Run: headless pygame with SDL's dummy video driver; simulated clock (each Clock.tick advances the game by its frame time, no real sleeping); random seed 0; keys injected as events and as key.get_pressed() state; no mouse input.
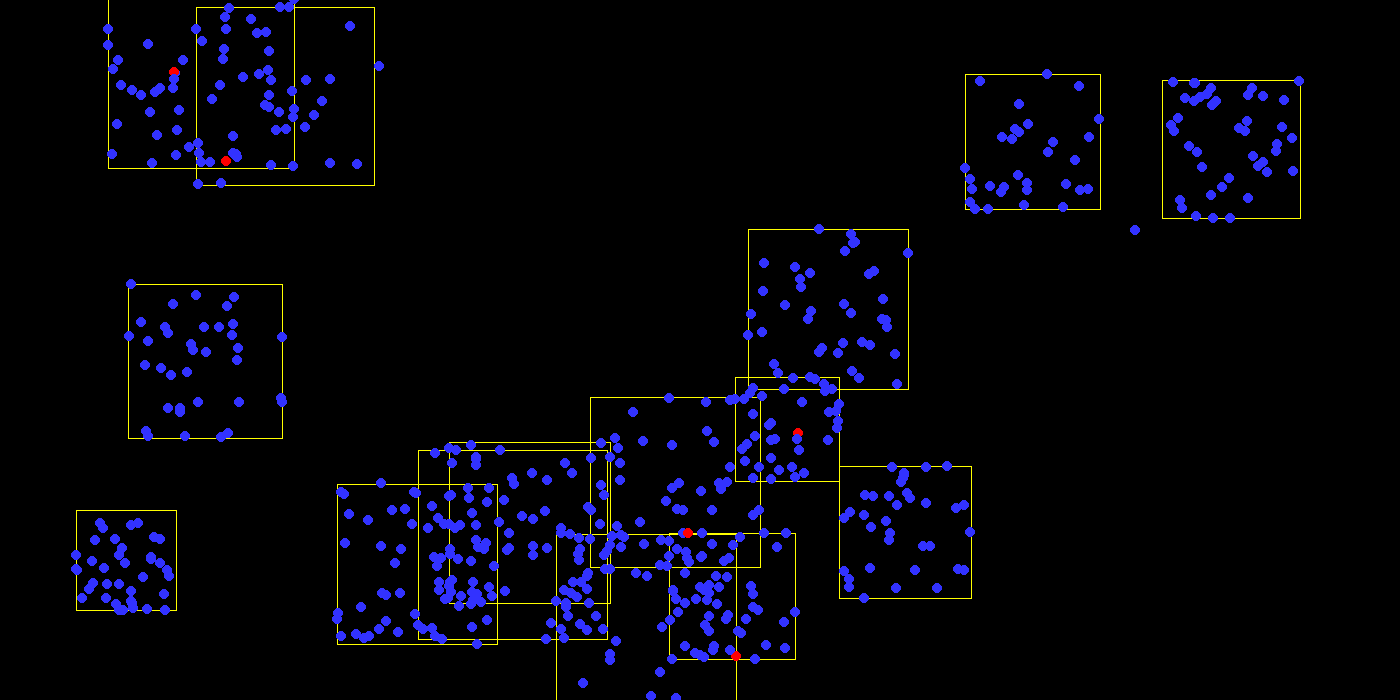
Frame 1 of 4 · flips 1–60 · no input
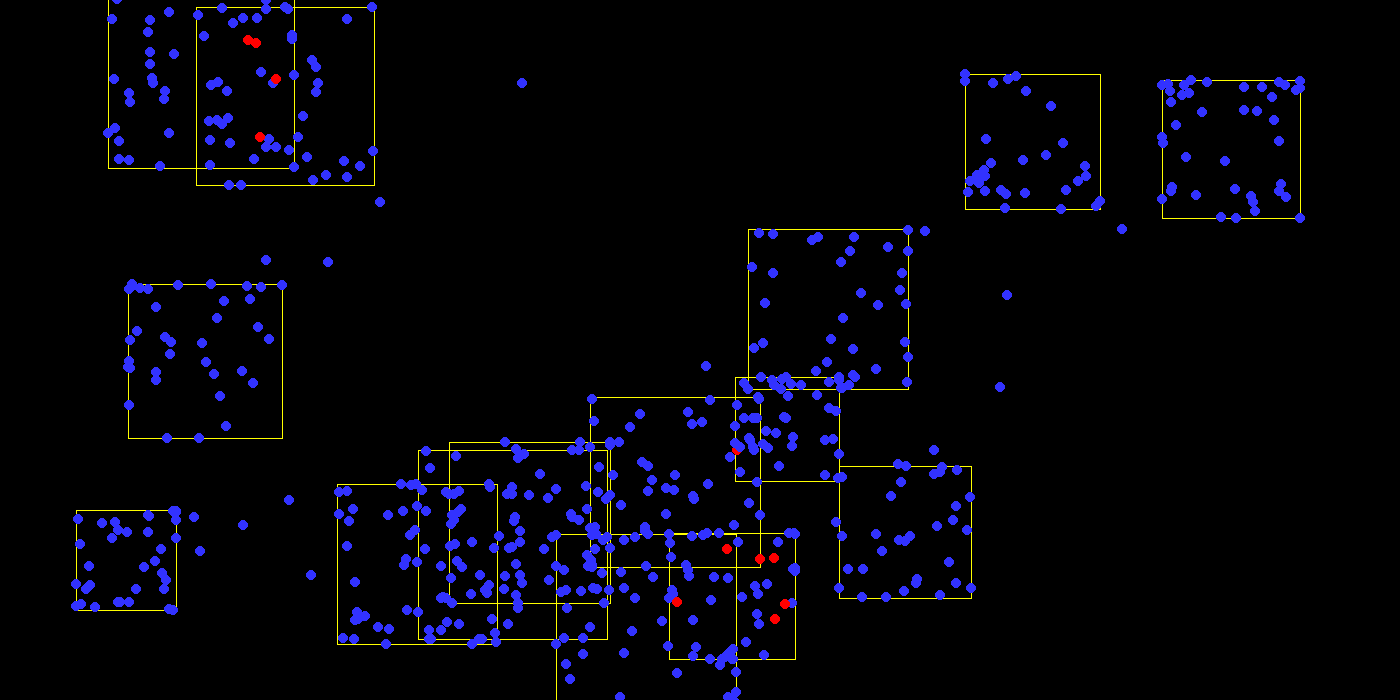
Frame 2 of 4 · flips 61–180 · tapped SPACE, RETURN · held RIGHT (→), D
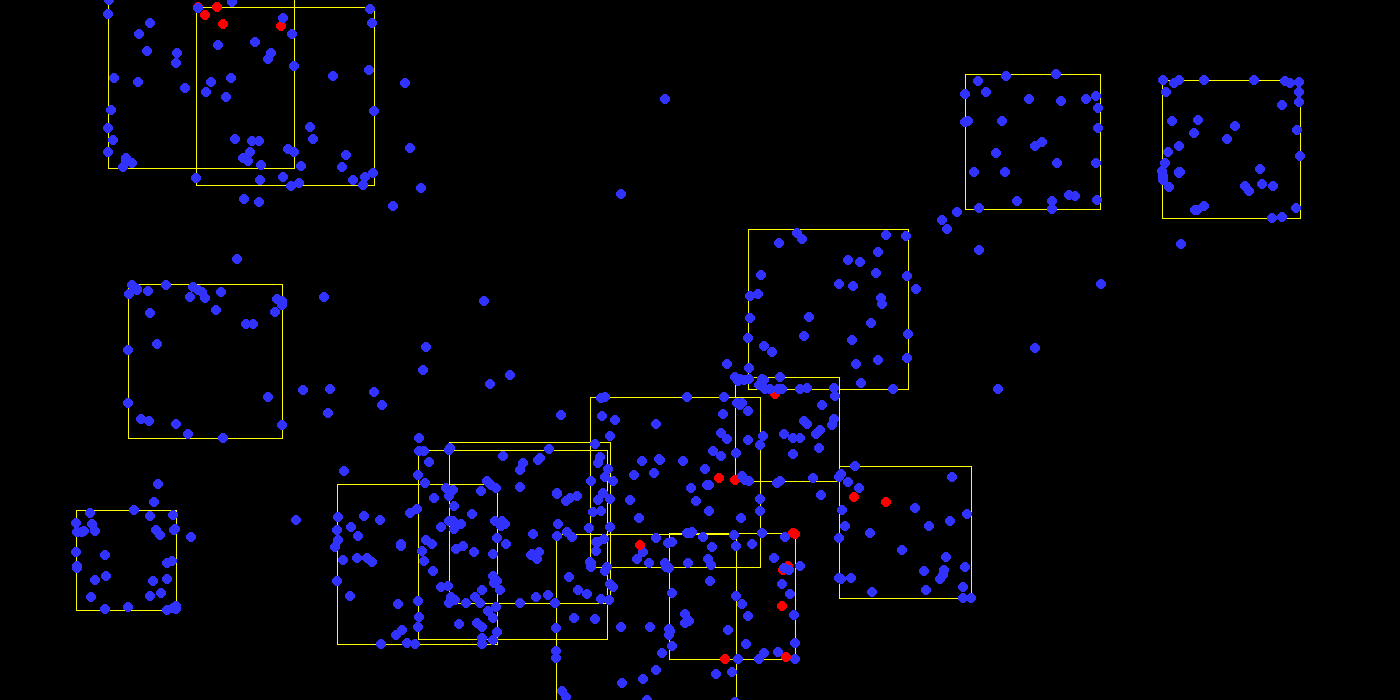
Frame 3 of 4 · flips 181–300 · held DOWN (↓), S
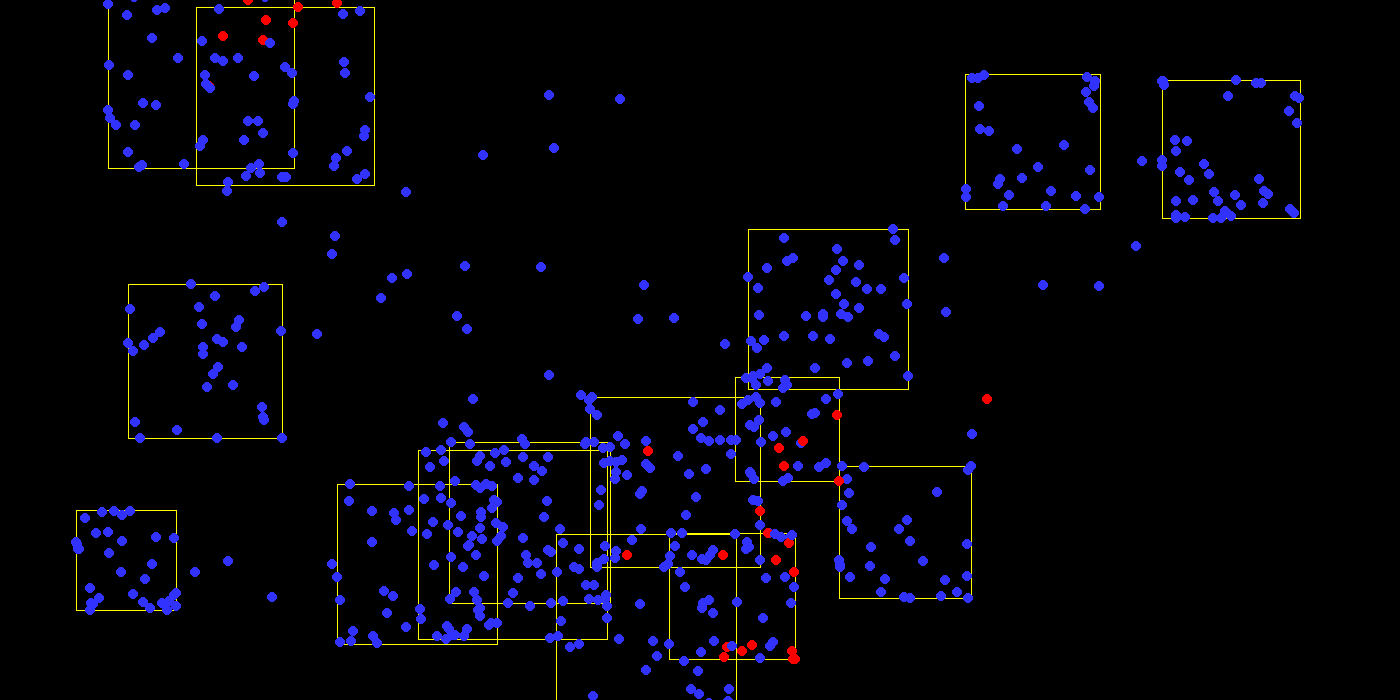
Frame 4 of 4 · flips 301–420 · held LEFT (←), A, UP (↑), W

The pygame program that drew these frames:

import math

import pygame
import sys
from pygame.locals import *
import random

# COLORS
YELLOW = (255, 255, 0)
BLUE = (50, 50, 255)
GREEN = (50, 255, 50)
RED = (255, 0, 0)
GREY = (150, 150, 150)

# SIZES
X_LIM = 1400
Y_LIM = 700
WINDOW_SIZE = (X_LIM, Y_LIM)

# CITIES
nCity = 15
minCitySize = 100
maxCitySize = 200
minPopSize = 30
maxPopSize = 50

# MOTION
moves = [(0, 1), (0, -1), (1, 0), (-1, 0), (0, 0)]
vLim = 1
dLim = 20

# PROBABILITIES
pTravel = 0.001
pInf = 0.02

# MODEL CONSTANTS
nInf = 5
S = 0
I = 1
R = 2


class Person:
    def __init__(self, x, y, resCity):
        self.x = x
        self.y = y
        self.xVel = 0
        self.yVel = 0
        self.resCity = resCity
        self.migrating = False
        self.destCity = resCity
        self.color = BLUE
        self.status = S


class City:
    def __init__(self):
        self.center = (random.randint(0, X_LIM), random.randint(0, Y_LIM))
        self.size = random.randint(minCitySize, maxCitySize)
        self.left = int(self.center[0] - self.size / 2)
        self.right = int(self.center[0] + self.size / 2)
        self.top = int(self.center[1] - self.size / 2)
        self.bottom = int(self.center[1] + self.size / 2)
        self.rect = pygame.Rect(self.left, self.top, self.size, self.size)


if __name__ == '__main__':
    pygame.init()
    clock = pygame.time.Clock()
    pygame.display.set_caption("Markov Model Based Random Motion")
    screen = pygame.display.set_mode(WINDOW_SIZE, 0, 32)
    screen.fill((0, 0, 0))

    cityList = [City() for x in range(nCity)]
    pop = []

    for city in cityList:
        cityPep = [Person(random.randint(city.left, city.right),
                          random.randint(city.top, city.bottom),
                          city) for i in range(random.randint(minPopSize, maxPopSize))]
        pop = pop + cityPep
    n = len(pop)

    infPeople = random.sample(pop, nInf)
    for person in infPeople:
        person.status = I
        person.color = RED

    while True:
        for city in cityList:
            pygame.draw.rect(screen, YELLOW, city.rect, width=1)

        for i in range(n):
            person = pop[i]
            if random.random() < pTravel:
                person.migrating = True
                person.destCity = cityList[random.choices(range(nCity))[0]]
                print(random.choices(range(nCity))[0])
                person.xVel = (person.destCity.center[0] - person.x)
                person.yVel = (person.destCity.center[1] - person.y)
                vMag = math.sqrt(person.xVel ** 2 + person.yVel ** 2)
                person.xVel *= vLim * 1.2 / vMag
                person.yVel *= vLim * 1.2 / vMag

            if person.migrating:
                person.x += person.xVel
                person.y += person.yVel
                if (person.destCity.left < person.x < person.destCity.right) \
                        and (person.destCity.top < person.y < person.destCity.bottom):
                    person.migrating = False
                    person.resCity = person.destCity

            else:
                xAcc, yAcc = random.choices(moves)[0]
                if -vLim < person.xVel + xAcc * 0.1 < vLim:
                    person.xVel = person.xVel + xAcc * 0.1
                if -vLim < person.yVel + yAcc * 0.1 < vLim:
                    person.yVel = person.yVel + yAcc * 0.1

                if person.resCity.left < person.x + person.xVel < person.resCity.right:
                    person.x += person.xVel
                else:
                    person.xVel = 0
                if person.resCity.top < person.y + person.yVel < person.resCity.bottom:
                    person.y += person.yVel
                else:
                    person.yVel = 0

            for j in range(i + 1, n):
                if pop[i].status == I or pop[j].status == I:
                    if (pop[i].x - pop[j].x) ** 2 + (pop[i].y - pop[j].y) ** 2 <= dLim and random.random() < pInf:
                        if pop[i].status == S:
                            pop[i].status = I
                            pop[i].color = RED
                            nInf += 1
                        elif pop[j].status == S:
                            pop[j].status = I
                            pop[j].color = RED
                            nInf += 1

            pygame.draw.circle(screen, person.color, [person.x, person.y], 5)

        for event in pygame.event.get():
            if event.type == QUIT:
                pygame.quit()
                sys.exit()

        pygame.display.update()
        # clock.tick(60)
        screen.fill((0, 0, 0))
